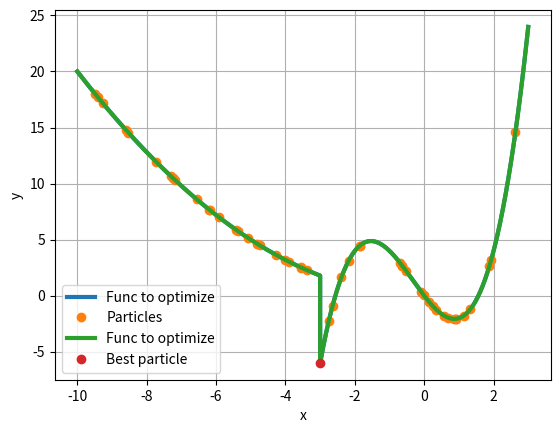

This figure's Python source:
import numpy as np
import numpy.random as rnd
import matplotlib.pyplot as plt


def function(x):
  y = []
  for i in x:
    if i>-3:
      y.append(i**2-4*i+i**3)
    else:
      y.append(0.2*i**2)
  return y


def populate(size):
  x1, x2 = -10, 3 #x1, x2 = right and left boundaries of our X axis
  pop = rnd.uniform(x1,x2, size) # size = amount of particles in population
  return pop


POP_SIZE = 10 #population size
MAX_ITER = 30 #the amount of optimization iterations
w = 0.8 #inertia weight
c1 = 1 #personal acceleration factor
c2 = 2 #social acceleration factor


x = np.arange(-10,3, 0.001)
y = function(x)

x1=populate(50)
y1=function(x1)

plt.plot(x,y, lw=3, label='Func to optimize')
plt.plot(x1,y1,marker='o', ls='', label='Particles')
plt.xlabel('x')
plt.ylabel('y')
plt.legend()
plt.grid(True)
plt.show()


"""Particle Swarm Optimization (PSO)"""
particles = populate(POP_SIZE)  # generating a set of particles
velocities = np.zeros(np.shape(particles))  # velocities of the particles
gains = -np.array(function(particles))  # calculating function values for the population

best_positions = np.copy(particles)  # it's our first iteration, so all positions are the best
swarm_best_position = particles[np.argmax(gains)]  # x with the highest gain
swarm_best_gain = np.max(gains)  # highest gain

l = np.empty((MAX_ITER, POP_SIZE))  # array to collect all pops to visualize afterward
plt.plot(x, y, lw=3, label='Func to optimize')

for i in range(MAX_ITER):

  l[i] = np.array(np.copy(particles))  # collecting a pop to visualize

  r1 = rnd.uniform(0, 1, POP_SIZE)  # defining a random coefficient for personal behavior
  r2 = rnd.uniform(0, 1, POP_SIZE)  # defining a random coefficient for social behavior

  velocities = np.array(w * velocities + c1 * r1 * (best_positions - particles) + c2 * r2 * (
            swarm_best_position - particles))  # calculating velocities

  particles += velocities  # updating position by adding the velocity

  new_gains = -np.array(function(particles))  # calculating new gains

  idx = np.where(new_gains > gains)  # getting index of Xs, which have a greater gain now
  best_positions[idx] = particles[idx]  # updating the best positions with the new particles
  gains[idx] = new_gains[idx]  # updating gains

  if np.max(new_gains) > swarm_best_gain:  # if current maxima is greater than across all previous iters, then assign
    swarm_best_position = particles[np.argmax(new_gains)]  # assigning the best candidate solution
    print(f"{swarm_best_position=}")
    swarm_best_gain = np.max(new_gains)  # assigning the best gain

  print(f'Iteration {i + 1} \tGain: {swarm_best_gain}')

plt.plot(swarm_best_position, function([swarm_best_position]), marker='o', ls='', label='Best particle')
plt.xlabel('x')
plt.ylabel('y')
plt.legend()
plt.grid(True)
plt.show()
